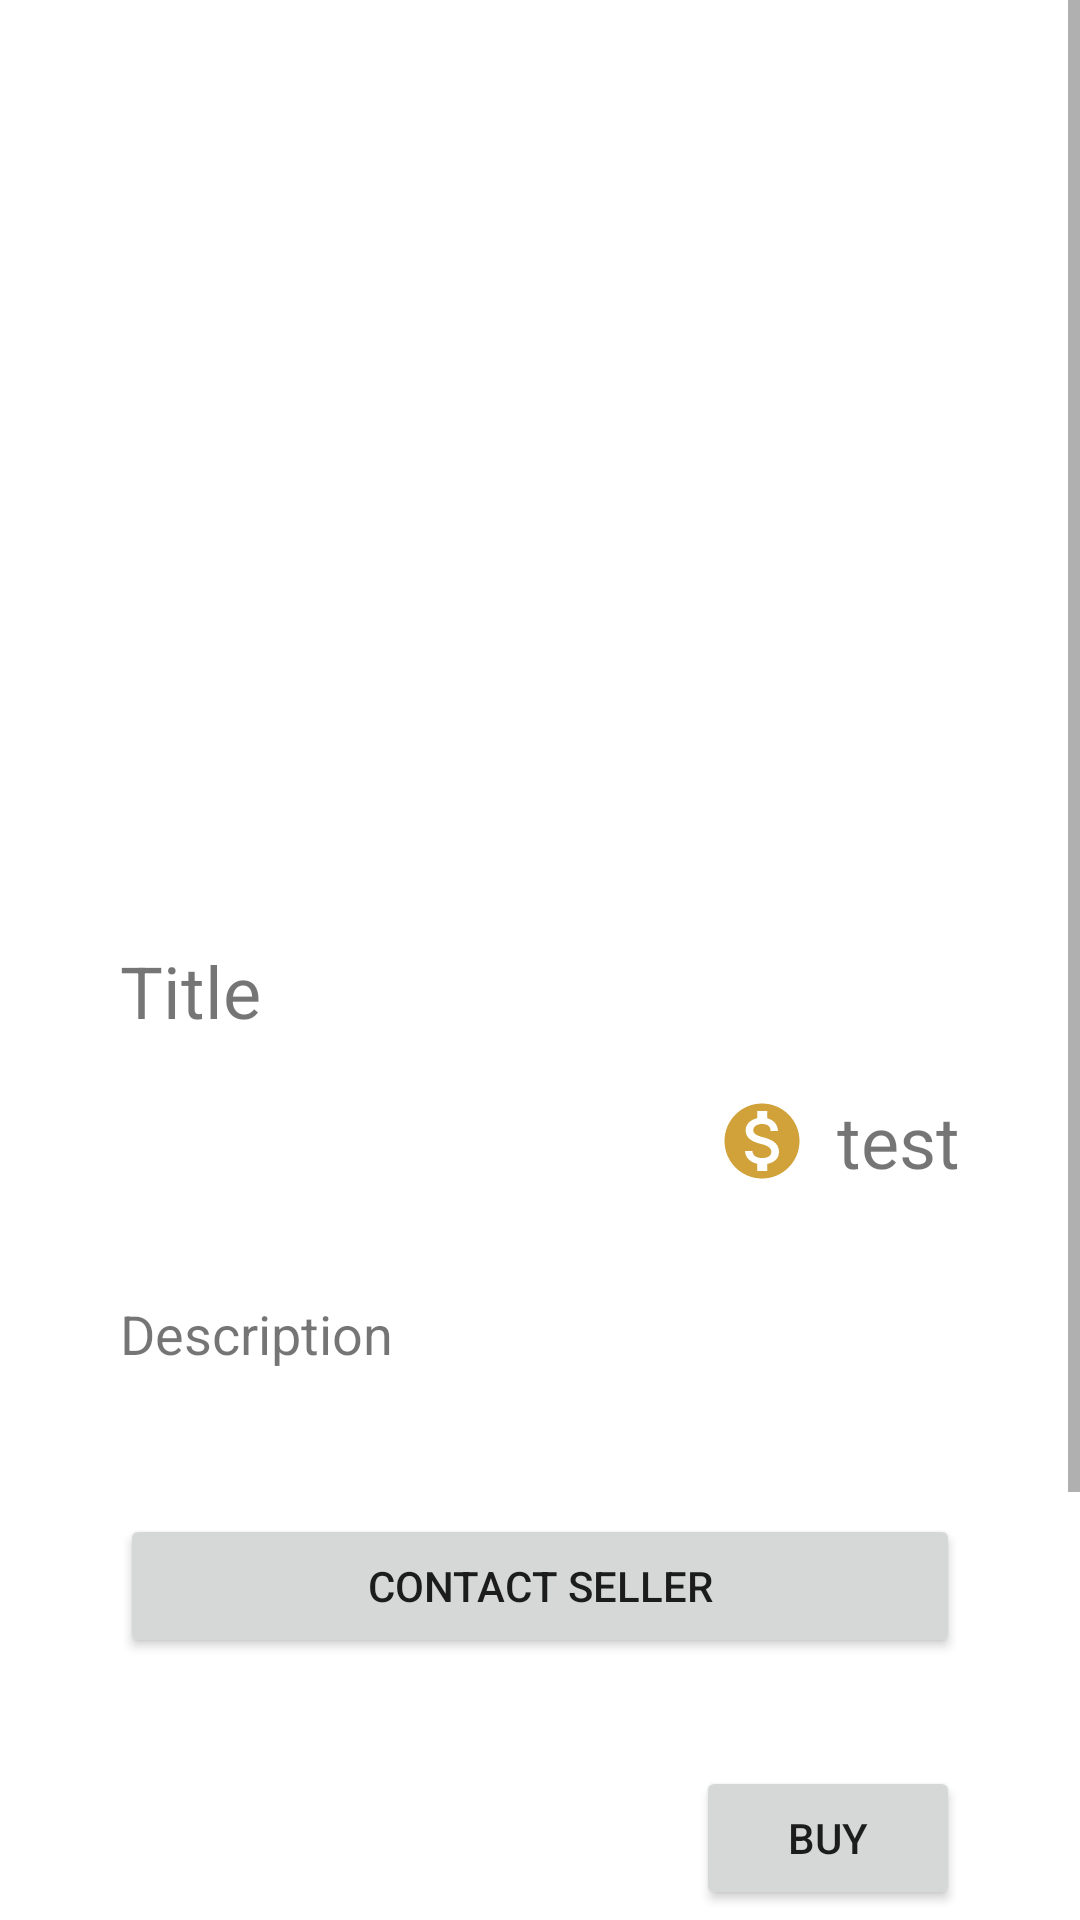

Here is an Android app screen rendered from its layout file. Give the layout XML and the strings, colors and styles it references.
<!-- AndroidManifest.xml: application theme Theme.Toyopoly -->
<!-- res/layout/fragment_ad_detail.xml -->
<?xml version="1.0" encoding="utf-8"?>
<ScrollView xmlns:app="http://schemas.android.com/apk/res-auto"
    xmlns:tools="http://schemas.android.com/tools"
    android:layout_width="match_parent"
    android:layout_height="match_parent"
    android:fillViewport="true"
    xmlns:android="http://schemas.android.com/apk/res/android">


<androidx.constraintlayout.widget.ConstraintLayout
    android:id="@+id/frameLayout5"
    android:layout_width="match_parent"
    android:layout_height="wrap_content"
    tools:context=".ad.AdDetailFragment" >

    <ImageView
        android:id="@+id/imageViewAdDetail"
        android:layout_width="280dp"
        android:layout_height="250dp"
        android:layout_marginTop="32dp"
        tools:srcCompat="@tools:sample/avatars"
        app:layout_constraintEnd_toEndOf="parent"
        app:layout_constraintStart_toStartOf="parent"
        app:layout_constraintTop_toTopOf="parent"
        android:contentDescription="@string/image_of_ad" />

    <TextView
        android:id="@+id/adDetailTitle"
        android:layout_width="142dp"
        android:layout_height="34dp"
        android:layout_marginTop="32dp"
        android:text="@string/title"
        android:textSize="24sp"
        app:layout_constraintStart_toStartOf="@+id/imageViewAdDetail"
        app:layout_constraintTop_toBottomOf="@+id/imageViewAdDetail" />


    <TextView
        android:id="@+id/adDetailDescription"
        android:layout_width="280dp"
        android:layout_height="wrap_content"
        android:layout_marginTop="36dp"
        android:text="@string/description"
        android:textSize="18sp"
        app:layout_constraintEnd_toEndOf="parent"
        app:layout_constraintStart_toStartOf="parent"
        app:layout_constraintTop_toBottomOf="@+id/tokenPrice"
        tools:layout_editor_absoluteX="65dp" />

    <TextView
        android:id="@+id/adDetailAddress"
        android:layout_width="wrap_content"
        android:layout_height="wrap_content"
        android:layout_marginTop="24dp"
        android:text="@string/address"
        android:textSize="18sp"
        app:layout_constraintBottom_toBottomOf="parent"
        app:layout_constraintStart_toStartOf="@+id/contactSellerButton"
        app:layout_constraintTop_toBottomOf="@+id/buyBtn"
        android:layout_marginBottom="50dp"/>


    <TextView
        android:id="@+id/adDetailAddressLink"
        android:layout_width="wrap_content"
        android:layout_height="wrap_content"
        android:layout_marginTop="10dp"
        android:padding="5dp"
        android:text="@string/se_adresse_i_kart"
        android:textSize="18sp"
        app:layout_constraintBottom_toBottomOf="parent"
        app:layout_constraintStart_toStartOf="@+id/adDetailAddress"
        app:layout_constraintTop_toBottomOf="@+id/adDetailAddress"
        android:layout_marginBottom="50dp"/>

    <View
        android:layout_width="280dp"
        android:layout_height="1dp"
        android:background="@color/primaryVariant"
        app:layout_constraintStart_toStartOf="@id/adDetailAddressLink"
        app:layout_constraintTop_toBottomOf="@id/adDetailAddressLink"/>
    <ImageView
        android:id="@+id/addressPin"
        android:layout_width="30dp"
        android:layout_height="30dp"
        android:src="@drawable/ic_baseline_pin_drop_24"
        app:layout_constraintStart_toEndOf="@id/adDetailAddressLink"
        app:layout_constraintBottom_toBottomOf="@id/adDetailAddressLink"
        app:layout_constraintTop_toTopOf="@id/adDetailAddressLink"
        android:layout_marginEnd="10dp"
        android:contentDescription="@string/token" />


    <Button
        android:id="@+id/contactSellerButton"
        android:layout_width="280dp"
        android:layout_height="wrap_content"
        android:layout_marginTop="48dp"
        android:text="@string/contact_seller"
        app:layout_constraintEnd_toEndOf="@+id/adDetailDescription"
        app:layout_constraintHorizontal_bias="1.0"
        app:layout_constraintStart_toStartOf="@+id/adDetailDescription"
        app:layout_constraintTop_toBottomOf="@+id/adDetailDescription" />

    <TextView
        android:id="@+id/tokenPrice"
        android:layout_width="wrap_content"
        android:layout_height="wrap_content"
        android:layout_marginTop="16dp"
        android:text="@string/test"
        android:textSize="24sp"
        app:layout_constraintEnd_toEndOf="@+id/imageViewAdDetail"
        app:layout_constraintTop_toBottomOf="@+id/adDetailTitle" />

    <ImageView
        android:id="@+id/tokenImageInAdDetail"
        android:layout_width="30dp"
        android:layout_height="30dp"
        android:src="@drawable/ic_baseline_token_24"
        app:layout_constraintEnd_toStartOf="@id/tokenPrice"
        app:layout_constraintBottom_toBottomOf="@id/tokenPrice"
        app:layout_constraintTop_toTopOf="@id/tokenPrice"
        android:layout_marginEnd="10dp"
        android:contentDescription="@string/token" />

    <Button
        android:id="@+id/buyBtn"
        android:layout_width="wrap_content"
        android:layout_height="wrap_content"
        android:layout_marginTop="36dp"
        android:text="@string/buy"
        app:layout_constraintEnd_toEndOf="@+id/contactSellerButton"
        app:layout_constraintTop_toBottomOf="@+id/contactSellerButton" />

</androidx.constraintlayout.widget.ConstraintLayout>
</ScrollView>
<!-- resources referenced by this layout -->
<resources>
  <color name="primaryVariant">#F14153</color>
  <!-- drawable ic_baseline_pin_drop_24 (drawable) -->
  <vector android:height="24dp" android:tint="#F14153"
      android:viewportHeight="24" android:viewportWidth="24"
      android:width="24dp" xmlns:android="http://schemas.android.com/apk/res/android">
      <path android:fillColor="@android:color/white" android:pathData="M18,8c0,-3.31 -2.69,-6 -6,-6S6,4.69 6,8c0,4.5 6,11 6,11s6,-6.5 6,-11zM10,8c0,-1.1 0.9,-2 2,-2s2,0.9 2,2 -0.89,2 -2,2c-1.1,0 -2,-0.9 -2,-2zM5,20v2h14v-2L5,20z"/>
  </vector>
  <!-- drawable ic_baseline_token_24 (drawable) -->
  <vector android:height="24dp" android:tint="#D0A239"
      android:viewportHeight="24" android:viewportWidth="24"
      android:width="24dp" xmlns:android="http://schemas.android.com/apk/res/android">
      <path android:fillColor="@android:color/white" android:pathData="M12,2C6.48,2 2,6.48 2,12s4.48,10 10,10 10,-4.48 10,-10S17.52,2 12,2zM13.41,18.09L13.41,20h-2.67v-1.93c-1.71,-0.36 -3.16,-1.46 -3.27,-3.4h1.96c0.1,1.05 0.82,1.87 2.65,1.87 1.96,0 2.4,-0.98 2.4,-1.59 0,-0.83 -0.44,-1.61 -2.67,-2.14 -2.48,-0.6 -4.18,-1.62 -4.18,-3.67 0,-1.72 1.39,-2.84 3.11,-3.21L10.74,4h2.67v1.95c1.86,0.45 2.79,1.86 2.85,3.39L14.3,9.34c-0.05,-1.11 -0.64,-1.87 -2.22,-1.87 -1.5,0 -2.4,0.68 -2.4,1.64 0,0.84 0.65,1.39 2.67,1.91s4.18,1.39 4.18,3.91c-0.01,1.83 -1.38,2.83 -3.12,3.16z"/>
  </vector>
  <string name="address">Address</string>
  <string name="buy">Buy</string>
  <string name="contact_seller">Contact seller</string>
  <string name="description">Description</string>
  <string name="image_of_ad">image of ad</string>
  <string name="se_adresse_i_kart">See in map</string>
  <string name="test">test</string>
  <string name="title">Title</string>
  <string name="token">Token</string>
  <style name="Theme.Toyopoly" parent="Theme.MaterialComponents.DayNight.DarkActionBar">
          
          <item name="colorPrimary">@color/primary</item>
          <item name="colorPrimaryVariant">@color/primaryVariant</item>
          <item name="colorOnPrimary">@color/onPrimary</item>
          
          <item name="colorSecondary">@color/secondary</item>
          <item name="colorSecondaryVariant">@color/secondaryVariant</item>
          <item name="colorOnSecondary">@color/onSecondary</item>
          
          <item name="colorTertiary">@color/tertiary</item>
          <item name="colorOnTertiary">@color/onTertiary</item>
          
          <item name="android:statusBarColor" tools:targetApi="l">?attr/colorPrimary</item>
          
      </style>
  <color name="primary">#f4717f</color>
  <color name="onPrimary">#FFFFFF</color>
  <color name="secondary">#dad8d9</color>
  <color name="secondaryVariant">#e9e3e3</color>
  <color name="onSecondary">#141414</color>
  <color name="tertiary">#544e50</color>
  <color name="onTertiary">#FFFFFF</color>
</resources>
